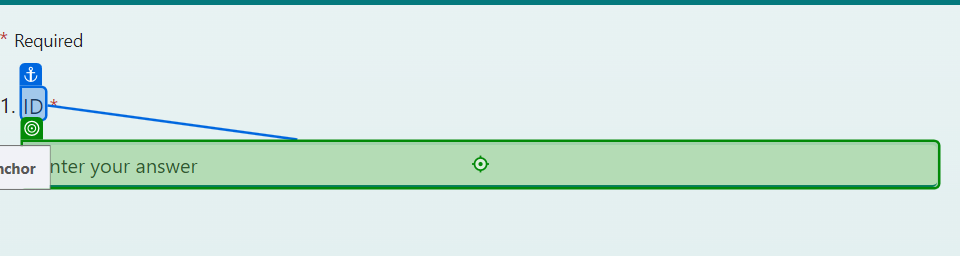
Task: This project is used for excel automation using a BOT doing the assigned work
Workflow: Main

Step 1 [else]: type "[CurrentRow("ID").ToString]" into the text box in window 'POC-2' (chrome.exe)

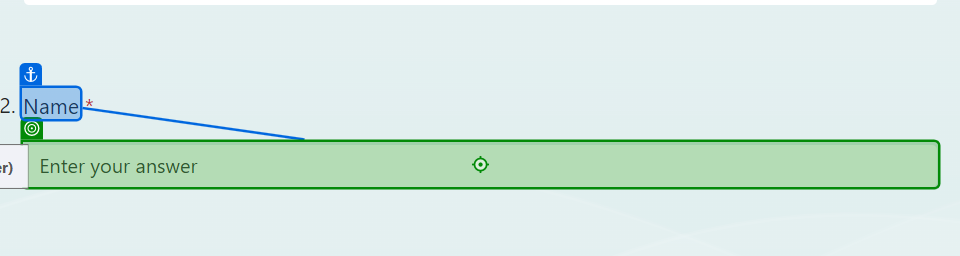
Step 2 [then]: type [NewName] into the text box in window 'POC-2' (chrome.exe)

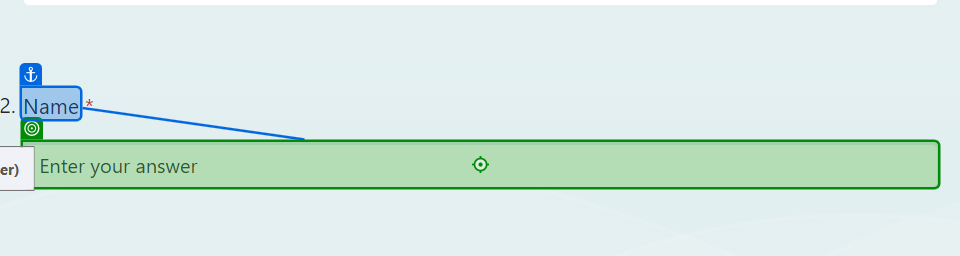
Step 3 [else]: type "[CurrentRow("Name").ToString]" into the text box in window 'POC-2' (chrome.exe)

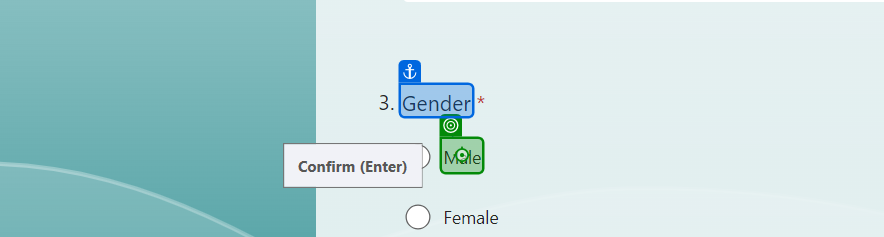
Step 4: click on the element in window 'POC-2' (chrome.exe)

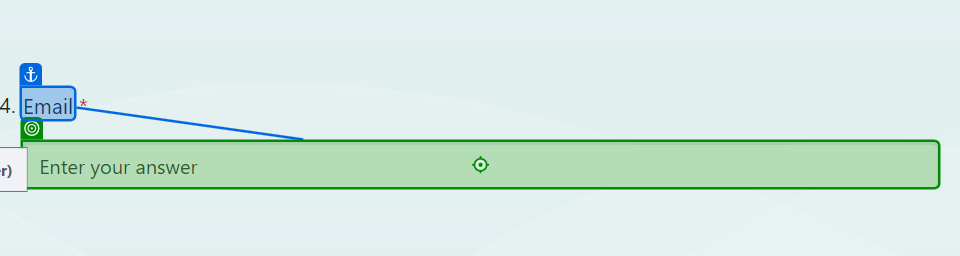
Step 5 [then]: type "[CurrentRow("Email").ToString]" into the text box in window 'POC-2' (chrome.exe)

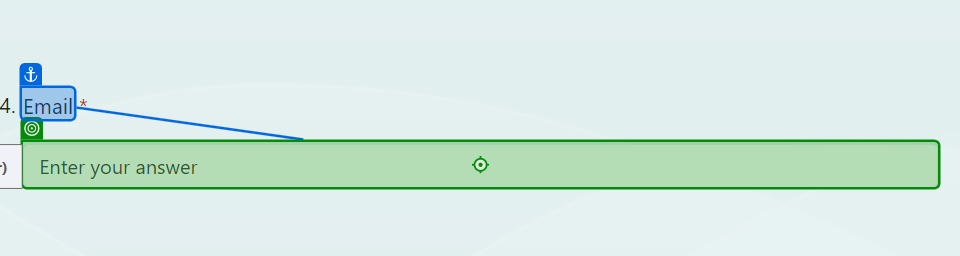
Step 6 [else]: type [EmailInput] into the text box in window 'POC-2' (chrome.exe)

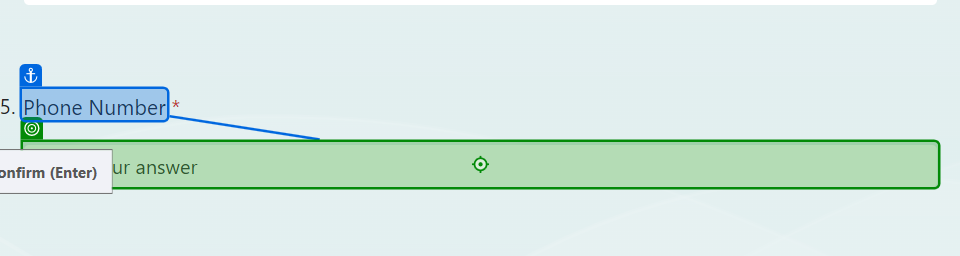
Step 7: type [UpdatedPhoneNumber] into the text box in window 'POC-2' (chrome.exe)

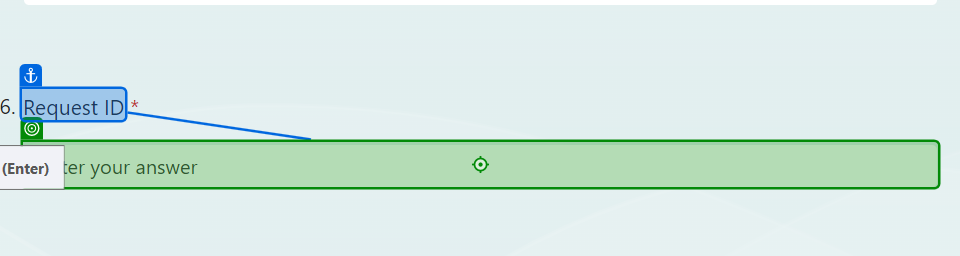
Step 8 [then]: type [NewRequestID] into the text box in window 'POC-2' (chrome.exe)

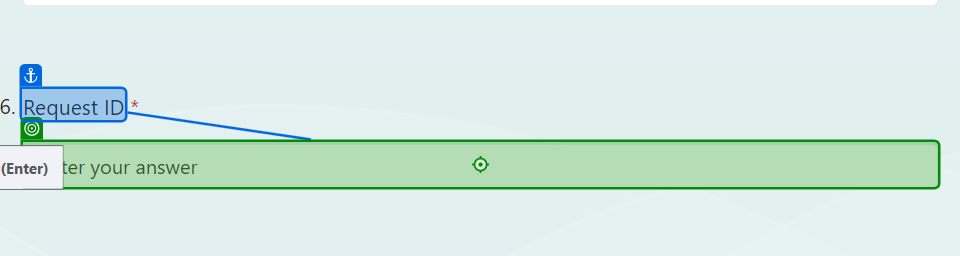
Step 9 [else]: type "[CurrentRow("Request ID").ToString]" into the text box in window 'POC-2' (chrome.exe)

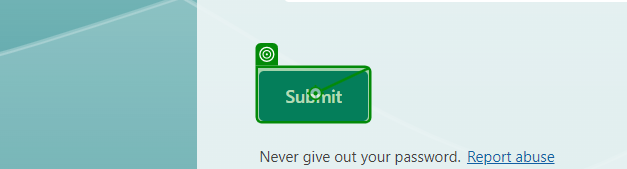
Step 10: click on the button in window 'POC-2' (chrome.exe)

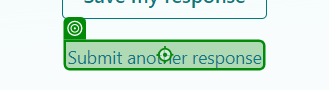
Step 11: click on the element 'Submit another response' in window 'POC-2' (chrome.exe)
